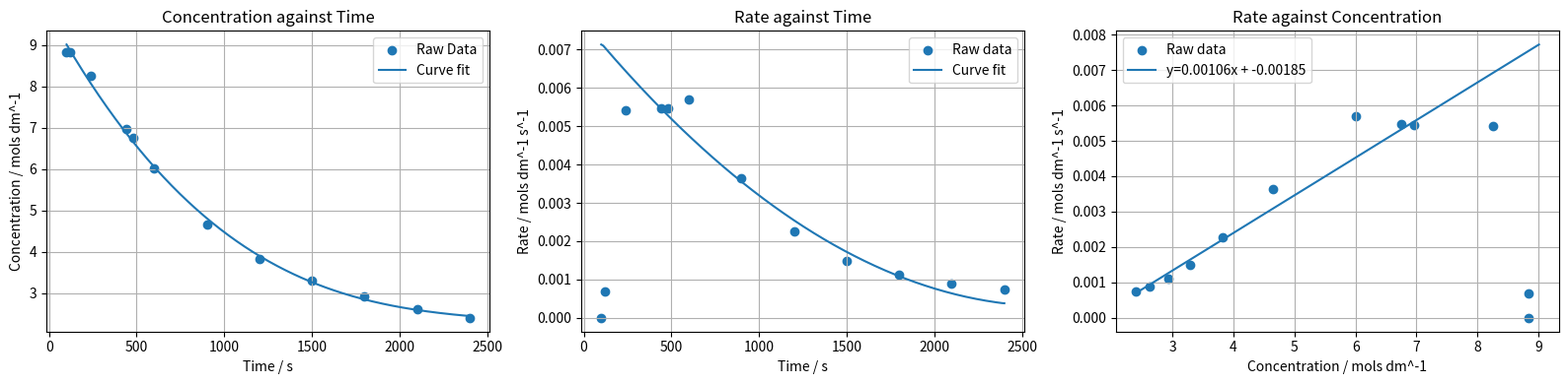

Here is the Python script that generated this plot:
import numpy as np
import matplotlib.pyplot as plt

#Create figure with 1 row 3 collumns
fig1, (ax1, ax2, ax3) = plt.subplots(1,3,figsize=(16,4))

#Defines data arrays for x and y (obtained during practical)
x_arr = [100,120,240,440,480,600,900,1200,1500,1800,2100,2400]
y_arr = [8.83,8.83,8.26,6.96,6.75,6.01,4.65,3.82,3.29,2.93,2.62,2.4]

#finds 3rd degree polynomial line that follows data closest
poly_coefficients = np.polyfit(x_arr, y_arr, 3)
smooth_x = np.linspace(100, 2400, 200) #Creates smooth x array with 200 even points between 100s and 2400s
smooth_y = np.polyval(poly_coefficients, smooth_x) #Subs smooth values of x into polynomial

#Finds rate based on polynomial values and obtained values seperately
smooth_rate = -np.gradient(smooth_y, smooth_x)
rate = -np.gradient(y_arr,x_arr)

#Finds rate slope and intercept when plotted against concentration
rate_slope, rate_intercept = np.polyfit(smooth_y, smooth_rate, 1)
rate_fit_line = rate_slope * smooth_y + rate_intercept #straight line equation for line of best fit of rate against concentration

#Plots smoothed curve and points used : concentration vs time
ax1.scatter(x_arr,y_arr, label = "Raw Data")
ax1.plot(smooth_x,smooth_y,label = "Curve fit")
ax1.set_title("Concentration against Time")
ax1.set_ylabel("Concentration / mols dm^-1")
ax1.set_xlabel("Time / s")
ax1.grid(True)
ax1.legend()

#Rate vs time
ax2.scatter(x_arr, rate, label= "Raw data")
ax2.plot(smooth_x, smooth_rate, label ="Curve fit")
ax2.set_title("Rate against Time")
ax2.set_ylabel("Rate / mols dm^-1 s^-1")
ax2.set_xlabel("Time / s")
ax2.grid(True)
ax2.legend()

#Rate vs concentration
ax3.scatter(y_arr,rate, label = "Raw data")
ax3.plot(smooth_y,rate_fit_line, label = f"y={round(rate_slope,5)}x + {round(rate_intercept,5)}")
ax3.set_title("Rate against Concentration")
ax3.set_ylabel("Rate / mols dm^-1 s^-1")
ax3.set_xlabel("Concentration / mols dm^-1")
ax3.grid(True)
ax3.legend()

#Neat layout
plt.tight_layout()
plt.show()
